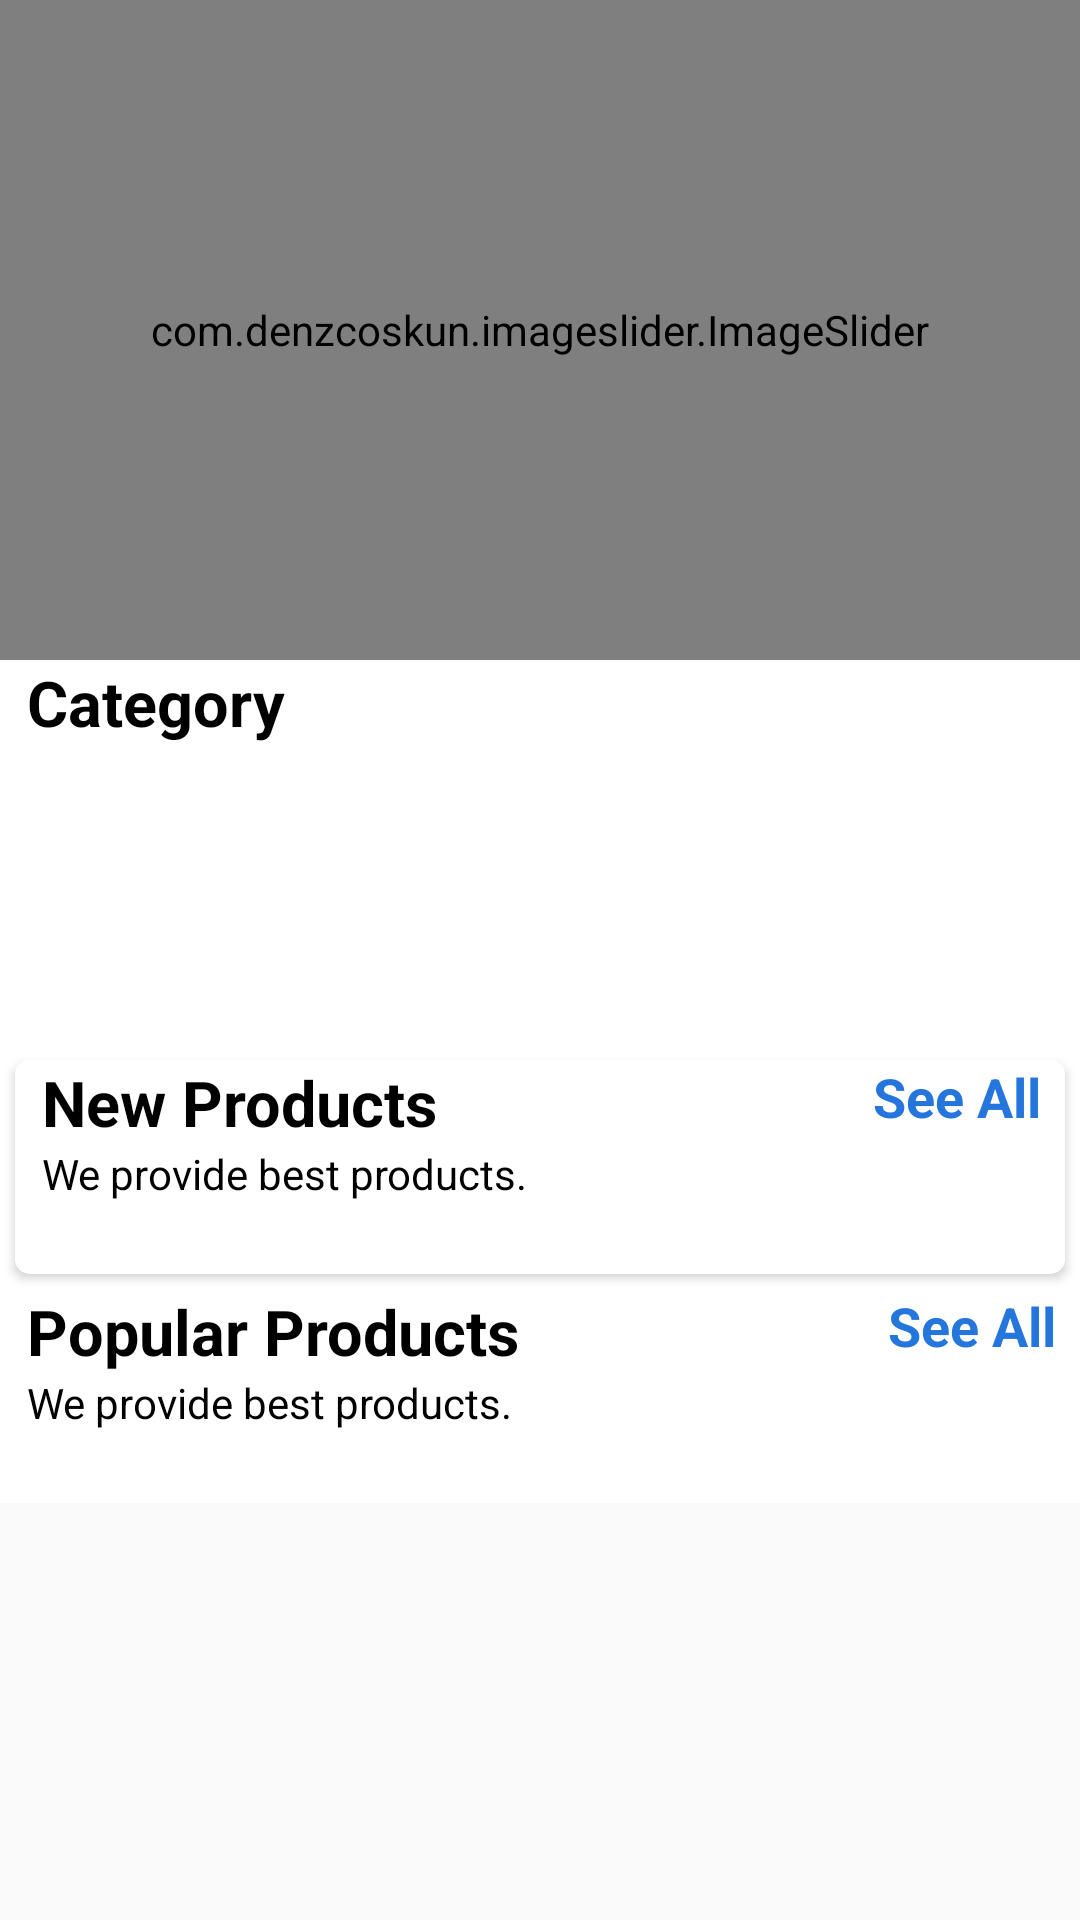

Produce the Android XML layout that renders to this screen, including the resource entries it uses.
<!-- AndroidManifest.xml: application theme Theme.MyStore -->
<!-- res/layout/fragment_home.xml -->
<?xml version="1.0" encoding="utf-8"?>
<androidx.core.widget.NestedScrollView xmlns:android="http://schemas.android.com/apk/res/android"
    xmlns:tools="http://schemas.android.com/tools"
    android:layout_width="match_parent"
    android:layout_height="match_parent"
    xmlns:app="http://schemas.android.com/apk/res-auto"
    tools:context=".fragments.HomeFragment">

    <LinearLayout
        android:background="@color/white"
        android:id="@+id/home_layout"
        android:layout_width="match_parent"
        android:layout_height="match_parent"
        android:orientation="vertical">

        <com.denzcoskun.imageslider.ImageSlider
            android:id="@+id/image_slider"
            android:layout_width="match_parent"
            android:layout_height="220dp"
            app:iss_auto_cycle="true"
            app:iss_delay="0"
            app:iss_period="1000"/>
        
        <LinearLayout
            android:layout_width="match_parent"
            android:layout_height="wrap_content"
            android:orientation="horizontal"
            android:background="@color/white"
            android:weightSum="2"
            android:layout_marginLeft="9dp">

            <TextView
                android:layout_width="wrap_content"
                android:layout_height="wrap_content"
                android:text="Category"
                android:textColor="@color/black"
                android:layout_weight="1"
                android:textSize="21sp"
                android:textStyle="bold"/>

        </LinearLayout>

        <androidx.recyclerview.widget.RecyclerView
            android:id="@+id/rec_category"
            android:layout_width="wrap_content"
            android:layout_height="90dp"
            android:background="@color/white"
            android:layout_marginLeft="9dp"
            android:layout_marginTop="10dp"/>
        
        <androidx.cardview.widget.CardView
            android:layout_width="match_parent"
            android:layout_height="wrap_content"
            android:layout_margin="5dp"
            android:layout_marginTop="10dp"
            android:elevation="6dp"
            android:background="@color/white"
            app:cardCornerRadius="5dp">

            <LinearLayout
                android:layout_width="match_parent"
                android:layout_height="match_parent"
                android:orientation="vertical"
                android:background="@color/white">

                <RelativeLayout
                    android:layout_width="wrap_content"
                    android:layout_height="wrap_content"
                    android:background="@color/white">

                    <TextView
                        android:id="@+id/new_product_name"
                        android:layout_width="wrap_content"
                        android:layout_height="wrap_content"
                        android:layout_marginLeft="9dp"
                        android:text="New Products"
                        android:textColor="@color/black"
                        android:textSize="21sp"
                        android:textStyle="bold"/>

                    <TextView
                        android:layout_width="wrap_content"
                        android:layout_height="wrap_content"
                        android:layout_below="@+id/new_product_name"
                        android:layout_marginLeft="9dp"
                        android:textColor="@color/black"
                        android:text="We provide best products."/>

                    <TextView
                        android:id="@+id/newProducts_see_all"
                        android:layout_width="wrap_content"
                        android:layout_height="wrap_content"
                        android:layout_alignParentEnd="true"
                        android:layout_marginRight="8dp"
                        android:text="See All"
                        android:textColor="#2476DC"
                        android:textSize="18sp"
                        android:textStyle="bold" />
                </RelativeLayout>

                <androidx.recyclerview.widget.RecyclerView
                    android:background="@color/white"
                    android:id="@+id/new_product_rec"
                    android:layout_width="wrap_content"
                    android:layout_height="wrap_content"
                    android:layout_margin="7dp"
                    android:layout_marginTop="6dp"
                    android:padding="5dp"/>

            </LinearLayout>
        </androidx.cardview.widget.CardView>

        <LinearLayout
            android:layout_width="match_parent"
            android:layout_height="match_parent"
            android:orientation="vertical"
            android:background="@color/white">

            <RelativeLayout
                android:layout_width="wrap_content"
                android:background="@color/white"
                android:layout_height="wrap_content">

                <TextView
                    android:id="@+id/popular_products"
                    android:layout_width="wrap_content"
                    android:layout_height="wrap_content"
                    android:layout_marginLeft="9dp"
                    android:text="Popular Products"
                    android:textSize="21sp"
                    android:textColor="@color/black"
                    android:textStyle="bold" />

                <TextView
                    android:layout_width="wrap_content"
                    android:layout_height="wrap_content"
                    android:layout_below="@+id/popular_products"
                    android:textColor="@color/black"
                    android:layout_marginLeft="9dp"
                    android:text="We provide best products." />

                <TextView
                    android:id="@+id/popular_see_all"
                    android:layout_width="wrap_content"
                    android:layout_height="wrap_content"
                    android:layout_alignParentEnd="true"
                    android:layout_marginRight="8dp"
                    android:text="See All"
                    android:textColor="#2476DC"
                    android:textSize="18sp"
                    android:textStyle="bold" />
            </RelativeLayout>

            <androidx.recyclerview.widget.RecyclerView
                android:background="@color/white"
                android:id="@+id/popular_rec"
                android:layout_width="wrap_content"
                android:layout_height="wrap_content"
                android:layout_gravity="center"
                android:layout_margin="7dp"
                android:layout_marginTop="6dp"
                android:padding="5dp" />

        </LinearLayout>

    </LinearLayout>
</androidx.core.widget.NestedScrollView>
<!-- resources referenced by this layout -->
<resources>
  <style name="Theme.MyStore" parent="Base.Theme.MyStore" />
  <style name="Base.Theme.MyStore" parent="Theme.AppCompat.DayNight.NoActionBar">
          
          
          <item name="colorPrimary">#1582B8</item>
          <item name="colorPrimaryDark">#1C5F80</item>
          <item name="colorAccent">#319893</item>
      </style>
  <!-- not gathered from this repository: default colours our renderer supplied (Android Studio template values) -->
  <color name="black">#FF000000</color>
  <color name="white">#FFFFFFFF</color>
</resources>
